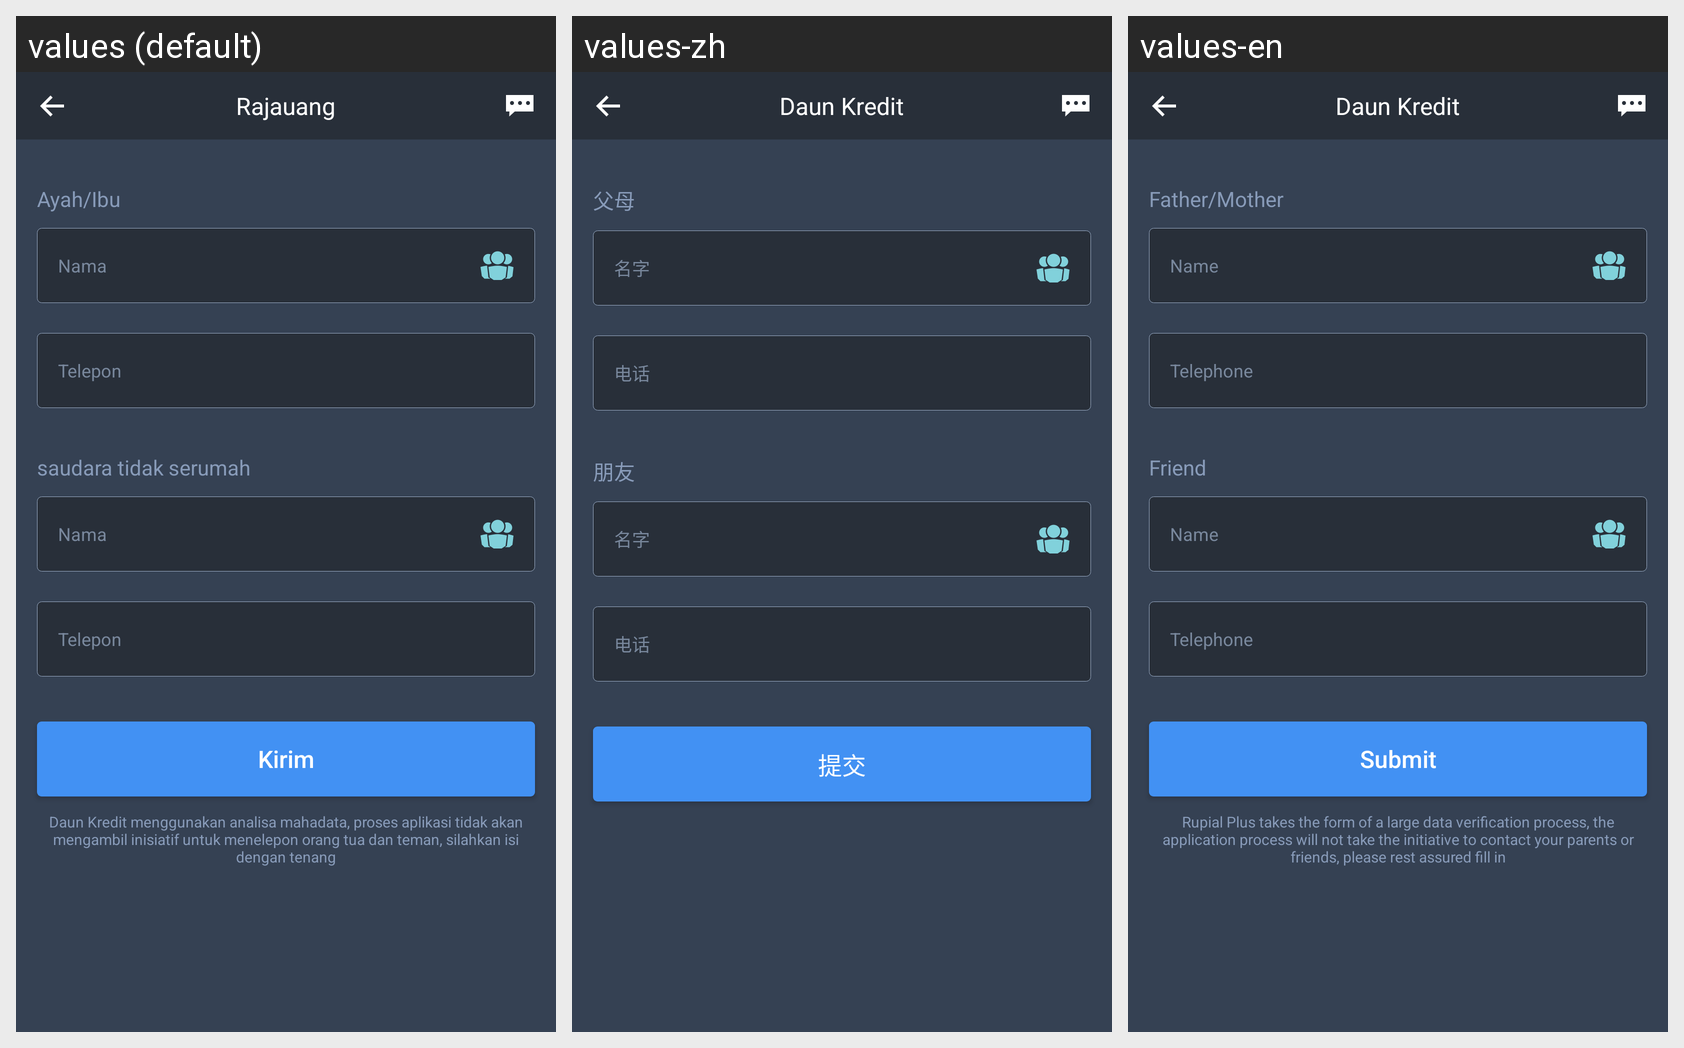

For this localized Android screen grid, give each drawn string resource with its value in every locale shown.
Android screen res/layout/activity_contacts_info.xml rendered under 3 locales, left to right: values (default), values-zh, values-en. Device: Nexus 5 (rendered at 1080×1920; each locale shown at half size, 540×960, under a caption strip naming it); theme AppTheme.
Strings drawn on this screen, with the default value and each locale's value (text and hints the layout hard-codes, and strings that could not be matched under every locale, appear in the picture but are not listed):

textview_contacts_info_father_mother
  values: Ayah/Ibu
  values-zh: 父母
  values-en: Father/Mother

edittext_contacts_info_name
  values: Nama
  values-zh: 名字
  values-en: Name

edittext_contacts_info_telephone
  values: Telepon
  values-zh: 电话
  values-en: Telephone

textview_contacts_info_friend
  values: saudara tidak serumah
  values-zh: 朋友
  values-en: Friend

button_certification_submit
  values: Kirim
  values-zh: 提交
  values-en: Submit

app_name
  values: Rajauang
  values-zh: Daun Kredit
  values-en: Daun Kredit
